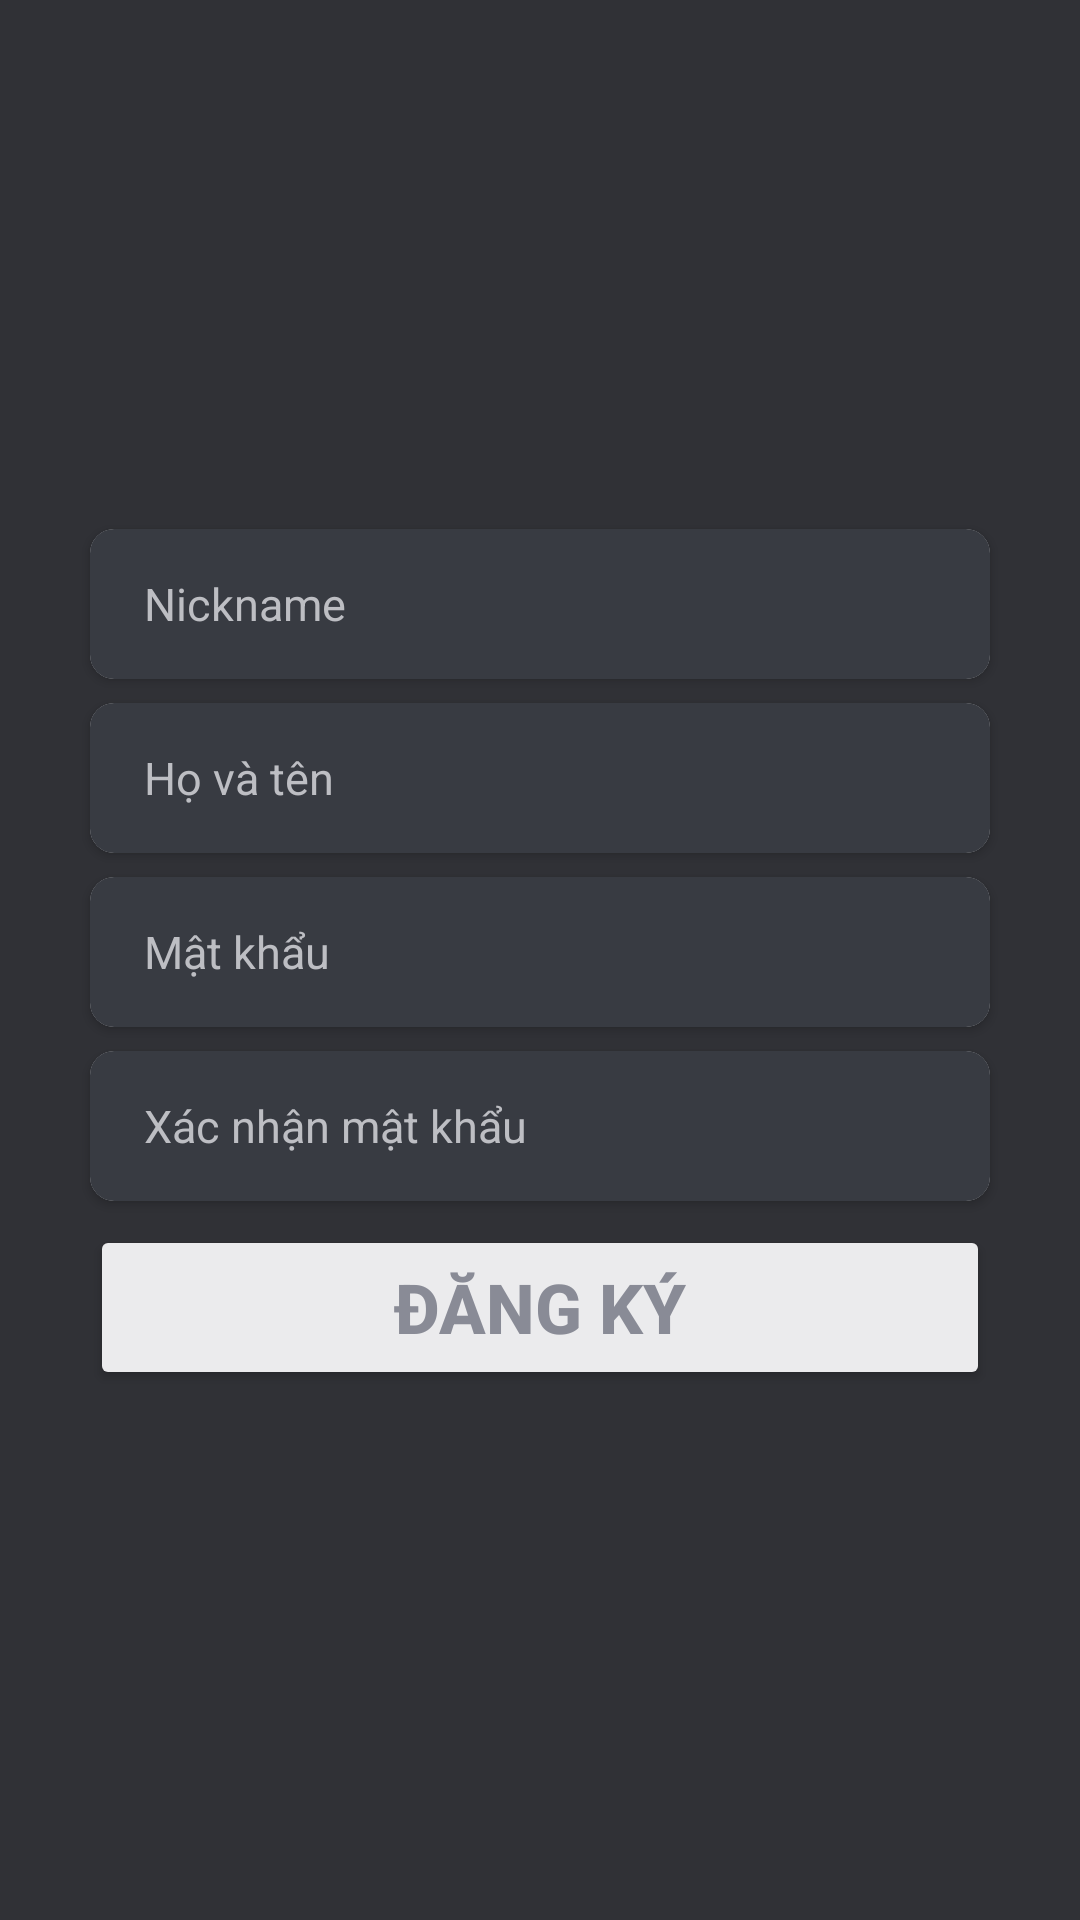

Write the Android layout XML for this screen, with the resource values it uses.
<!-- AndroidManifest.xml: application theme Theme.Musika -->
<!-- res/layout/activity_me_register.xml -->
<?xml version="1.0" encoding="utf-8"?>
<RelativeLayout xmlns:android="http://schemas.android.com/apk/res/android"
    xmlns:app="http://schemas.android.com/apk/res-auto"
    xmlns:tools="http://schemas.android.com/tools"
    android:layout_width="match_parent"
    android:layout_height="match_parent"
    tools:context=".Me.createAccount.activity_me_register">
    <LinearLayout
        android:layout_width="match_parent"
        android:layout_height="match_parent"
        android:orientation="vertical"
        android:background="#303136"
        android:gravity="center">
        <androidx.cardview.widget.CardView
            android:layout_width="wrap_content"
            android:layout_height="wrap_content"
            app:cardCornerRadius="8dp">
            <EditText
                android:id="@+id/nicknameReg_xml"
                android:layout_width="300dp"
                android:layout_height="50dp"
                android:hint="Nickname"
                android:textColorHint="#bdbec3"
                android:textSize="15dp"
                android:textColor="@color/white"
                android:background="#383b42"
                android:paddingLeft="18dp"/>
        </androidx.cardview.widget.CardView>

        <androidx.cardview.widget.CardView
            android:layout_width="wrap_content"
            android:layout_height="wrap_content"
            app:cardCornerRadius="8dp"
            android:layout_marginTop="8dp">
            <EditText
                android:id="@+id/fullnameReg_xml"
                android:layout_width="300dp"
                android:layout_height="50dp"
                android:hint="Họ và tên"
                android:textColorHint="#bdbec3"
                android:textSize="15dp"
                android:textColor="@color/white"
                android:background="#383b42"
                android:paddingLeft="18dp"/>
        </androidx.cardview.widget.CardView>

        <androidx.cardview.widget.CardView
            android:layout_width="wrap_content"
            android:layout_height="wrap_content"
            app:cardCornerRadius="8dp"
            android:layout_marginTop="8dp">
            <EditText
                android:id="@+id/passwordReg_xml"
                android:layout_width="300dp"
                android:layout_height="50dp"
                android:hint="Mật khẩu"
                android:textColorHint="#bdbec3"
                android:textSize="15dp"
                android:textColor="@color/white"
                android:background="#383b42"
                android:paddingLeft="18dp"/>
        </androidx.cardview.widget.CardView>

        <androidx.cardview.widget.CardView
            android:layout_width="wrap_content"
            android:layout_height="wrap_content"
            app:cardCornerRadius="8dp"
            android:layout_marginTop="8dp">
            <EditText
                android:id="@+id/compassword_xml"
                android:layout_width="300dp"
                android:layout_height="50dp"
                android:hint="Xác nhận mật khẩu"
                android:textColorHint="#bdbec3"
                android:textSize="15dp"
                android:textColor="@color/white"
                android:background="#383b42"
                android:paddingLeft="18dp"/>
        </androidx.cardview.widget.CardView>

        <Button
            android:id="@+id/register_toMe_xml"
            android:layout_width="300dp"
            android:layout_height="55dp"
            android:backgroundTint="#ebebed"
            android:text="Đăng ký"
            android:textColor="#898b96"
            android:textStyle="bold"
            android:textSize="23dp"
            android:layout_marginTop="8dp"/>
    </LinearLayout>
    <LinearLayout
        android:id="@+id/activity_me_register_xml"
        android:layout_width="match_parent"
        android:layout_height="match_parent"
        android:orientation="horizontal"/>
</RelativeLayout>
<!-- resources referenced by this layout -->
<resources>
  <style name="Theme.Musika" parent="Base.Theme.Musika" />
  <style name="Base.Theme.Musika" parent="Theme.Material3.DayNight.NoActionBar">
          
          
  
          <item name="android:navigationBarColor">@color/white</item>
          <item name="android:windowLightNavigationBar">true</item>
      </style>
  <!-- not gathered from this repository: default colours our renderer supplied (Android Studio template values) -->
  <color name="white">#FFFFFFFF</color>
</resources>
